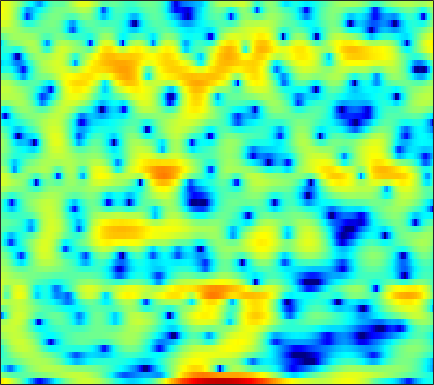

The table this chart was drawn from, first rows:
6.8581, 6.4146, 5.7408, 4.9809, 4.3409, 3.4148, 2.3833, 1.5269, 0.27527, -1.1235, -2.7356, -4.0618, -6.0476, -8.3796, -10.227, -13.061, -15.908, -17.632, -18.232, -17.008, -15.003, -13.521, -11.669, -9.8577
0.7537, 0.1762, -0.5446, -1.168, -1.542, -1.892, -2.076, -2.117, -2.078, -1.972, -1.813, -1.688, -1.502, -1.307, -1.158, -0.9484, -0.7307, -0.5601, -0.3257, -0.08225, 0.1638, 0.3505, 0.612, 0.8836
-5.103, -6.593, -8.983, -11.59, -12.86, -12.01, -9.515, -7.658, -5.568, -3.893, -2.545, -1.706, -0.7743, -0.01232, 0.4705, 1, 1.425, 1.686, 1.96, 2.16, 2.291, 2.353, 2.386, 2.366
-3.122, -3.044, -2.901, -2.688, -2.466, -2.098, -1.647, -1.273, -0.7452, -0.2123, 0.2939, 0.6425, 1.05, 1.389, 1.597, 1.804, 1.93, 1.972, 1.961, 1.869, 1.699, 1.52, 1.21, 0.8085
-4.362, -3.497, -2.469, -1.559, -0.9518, -0.2314, 0.3936, 0.8011, 1.265, 1.638, 1.922, 2.07, 2.186, 2.208, 2.166, 2.034, 1.81, 1.59, 1.235, 0.8159, 0.356, -0.01357, -0.5382, -1.092
-4.636, -3.214, -1.628, -0.3341, 0.4727, 1.363, 2.062, 2.47, 2.871, 3.111, 3.205, 3.176, 3.007, 2.684, 2.341, 1.747, 0.9881, 0.3148, -0.7163, -1.888, -3.135, -4.046, -5.07, -5.676
-1.547, -0.609, 0.4955, 1.424, 2.007, 2.634, 3.097, 3.334, 3.513, 3.533, 3.395, 3.189, 2.775, 2.192, 1.638, 0.7281, -0.4058, -1.426, -3.083, -5.209, -8.032, -10.9, -16.48, -20.36
0.9986, 1.438, 1.962, 2.395, 2.654, 2.908, 3.037, 3.05, 2.951, 2.712, 2.334, 1.963, 1.357, 0.6317, 0.02068, -0.8612, -1.798, -2.515, -3.462, -4.373, -5.172, -5.663, -6.086, -6.179
2.597, 2.731, 2.914, 3.077, 3.173, 3.236, 3.193, 3.075, 2.787, 2.325, 1.668, 1.039, 0.01994, -1.195, -2.205, -3.612, -4.923, -5.684, -6.219, -6.194, -5.807, -5.404, -4.825, -4.26
1.788, 1.793, 2.064, 2.517, 2.882, 3.299, 3.555, 3.611, 3.473, 3.067, 2.36, 1.607, 0.2543, -1.586, -3.404, -6.716, -12.06, -19.88, -19.41, -11.22, -7.453, -5.651, -4.003, -2.893
-12.87, -10.13, -4.504, -1.138, 0.5307, 2.057, 3.022, 3.458, 3.715, 3.644, 3.291, 2.845, 2.03, 1.005, 0.1383, -1.03, -2.109, -2.698, -3.069, -2.958, -2.582, -2.23, -1.783, -1.447
-0.8377, -0.9661, -0.4332, 0.4602, 1.146, 1.933, 2.517, 2.814, 3.013, 2.994, 2.778, 2.499, 1.988, 1.362, 0.8481, 0.1619, -0.4845, -0.9252, -1.409, -1.799, -2.116, -2.324, -2.593, -2.878
3.307, 2.735, 2.255, 2.117, 2.201, 2.477, 2.793, 2.962, 3.065, 2.96, 2.613, 2.21, 1.494, 0.6128, -0.1218, -1.103, -1.961, -2.487, -3.03, -3.481, -3.871, -4.216, -4.796, -5.482
3.432, 1.03, -1.793, -1.674, 0.01209, 2.233, 3.811, 4.584, 5.115, 5.13, 4.637, 3.943, 2.53, 0.5057, -1.483, -4.78, -7.847, -8.393, -6.955, -5.53, -4.944, -5.086, -5.918, -7.519
3.712, 1.834, -0.0862, -0.1415, 0.8615, 2.424, 3.63, 4.227, 4.617, 4.555, 4.055, 3.374, 2.042, 0.2144, -1.496, -4.14, -6.263, -6.693, -5.972, -5.09, -4.76, -4.999, -6.011, -7.954
3.838, 3.331, 2.788, 2.448, 2.321, 2.269, 2.264, 2.236, 2.119, 1.882, 1.512, 1.138, 0.5307, -0.1762, -0.7131, -1.414, -2.007, -2.364, -2.714, -2.981, -3.28, -3.54, -3.963, -4.4
2.902, 2.646, 2.287, 1.938, 1.687, 1.367, 1.075, 0.8708, 0.6184, 0.3881, 0.1793, 0.03886, -0.1319, -0.3003, -0.4162, -0.5491, -0.6791, -0.7714, -0.8864, -1.024, -1.177, -1.304, -1.488, -1.661
1.94, 1.72, 1.333, 0.8564, 0.4503, -0.131, -0.7084, -1.11, -1.527, -1.757, -1.771, -1.64, -1.321, -0.9042, -0.5849, -0.1754, 0.1774, 0.3974, 0.6104, 0.7331, 0.7811, 0.7635, 0.6718, 0.511
1.236, 0.9468, 0.3766, -0.4089, -1.143, -2.336, -3.792, -5.02, -6.674, -7.682, -7.238, -6.085, -4.214, -2.45, -1.311, -0.06157, 0.9149, 1.483, 2.038, 2.4, 2.57, 2.581, 2.465, 2.197
0.3684, -0.03549, -0.7802, -1.757, -2.646, -4.104, -6.025, -7.949, -11.6, -16.22, -13.95, -9.842, -5.76, -2.902, -1.246, 0.4743, 1.767, 2.497, 3.209, 3.636, 3.793, 3.745, 3.461, 2.934
-1.28, -2.024, -3.171, -4.345, -5.137, -5.894, -6.276, -6.367, -6.244, -5.774, -4.821, -3.844, -2.351, -0.8175, 0.2395, 1.498, 2.543, 3.175, 3.807, 4.177, 4.281, 4.172, 3.743, 2.965
-3.27, -4.789, -7.624, -11.78, -15.54, -15.56, -11.32, -8.875, -6.524, -4.84, -3.461, -2.546, -1.429, -0.3651, 0.4134, 1.389, 2.281, 2.877, 3.532, 3.986, 4.211, 4.202, 3.929, 3.326
-2.982, -4.091, -5.934, -7.942, -9.135, -9.329, -8.117, -6.972, -5.656, -4.641, -3.953, -3.572, -3.115, -2.604, -2.058, -1.108, 0.02955, 0.9116, 1.996, 2.891, 3.532, 3.822, 3.96, 3.809
-1.406, -1.72, -2.223, -2.724, -3.037, -3.33, -3.498, -3.603, -3.813, -4.239, -5.058, -6.042, -7.978, -10.37, -11.09, -8.413, -4.765, -2.504, -0.1569, 1.566, 2.775, 3.405, 3.916, 4.101
-1.191, -1.236, -1.405, -1.651, -1.839, -2.105, -2.382, -2.614, -3.009, -3.631, -4.544, -5.512, -7.219, -9.007, -9.393, -7.488, -4.525, -2.512, -0.3359, 1.307, 2.484, 3.117, 3.645, 3.857
-2.161, -2.377, -2.764, -3.172, -3.43, -3.641, -3.659, -3.577, -3.391, -3.205, -3.058, -2.965, -2.829, -2.534, -2.166, -1.441, -0.5149, 0.2336, 1.206, 2.058, 2.725, 3.084, 3.355, 3.381
-3.178, -4.036, -5.512, -7.24, -8.431, -9.047, -8.161, -6.958, -5.316, -3.873, -2.713, -1.988, -1.157, -0.4415, 0.06298, 0.7099, 1.332, 1.775, 2.319, 2.77, 3.113, 3.267, 3.335, 3.216
-2.75, -3.999, -6.358, -9.944, -14.01, -18.28, -12.57, -9.088, -5.965, -3.853, -2.346, -1.48, -0.5606, 0.1646, 0.6192, 1.149, 1.621, 1.947, 2.333, 2.658, 2.896, 3.01, 3.051, 2.948
-0.2661, -0.9463, -1.972, -2.974, -3.584, -3.951, -3.752, -3.317, -2.574, -1.846, -1.247, -0.8921, -0.5596, -0.3154, -0.1703, 0.01731, 0.2498, 0.4724, 0.813, 1.199, 1.547, 1.775, 1.969, 2.04
2.335, 2.008, 1.536, 1.075, 0.7712, 0.4471, 0.23, 0.1295, 0.0165, -0.1294, -0.3651, -0.6421, -1.189, -1.912, -2.526, -3.26, -3.565, -3.368, -2.588, -1.594, -0.6713, -0.13, 0.3756, 0.6475
4.009, 3.785, 3.419, 2.99, 2.669, 2.245, 1.88, 1.629, 1.303, 0.9175, 0.3615, -0.2559, -1.453, -3.39, -5.591, -10.48, -20.75, -14.86, -7.654, -4.119, -2.113, -1.277, -0.766, -0.8102
4.126, 3.905, 3.353, 2.574, 1.899, 1.069, 0.5075, 0.3498, 0.4538, 0.6875, 0.799, 0.7084, 0.2964, -0.5221, -1.354, -2.518, -3.144, -2.911, -1.838, -0.6763, 0.09705, 0.2976, -0.0892, -1.372
1.901, 1.564, 0.4732, -1.406, -3.519, -7.473, -11.43, -9.964, -5.928, -3.101, -1.31, -0.4067, 0.3427, 0.7847, 0.9858, 1.154, 1.351, 1.548, 1.835, 2.081, 2.156, 2.062, 1.622, 0.794
-0.03979, -0.502, -1.587, -3.221, -4.781, -7.111, -8.642, -8.377, -6.665, -4.865, -3.396, -2.535, -1.663, -0.9765, -0.5557, -0.05414, 0.4076, 0.7461, 1.166, 1.549, 1.843, 1.982, 2.063, 2.026
0.2522, -0.2229, -0.9999, -1.913, -2.626, -3.501, -4.154, -4.434, -4.523, -4.404, -4.158, -3.978, -3.684, -3.41, -3.157, -2.679, -2.053, -1.496, -0.6669, 0.1698, 0.9579, 1.467, 2.029, 2.444
1.297, 0.7581, -0.09026, -1.053, -1.814, -2.82, -3.731, -4.315, -4.972, -5.429, -5.822, -6.12, -6.631, -7.26, -7.683, -7.8, -6.853, -5.522, -3.449, -1.514, 0.1268, 1.145, 2.22, 3
1.743, 1.033, -0.1223, -1.515, -2.711, -4.492, -6.367, -7.633, -8.754, -9.028, -8.899, -8.882, -9.508, -11.22, -13.97, -23.86, -17.83, -10.88, -5.672, -2.287, 0.1001, 1.452, 2.812, 3.745
0.8079, -0.0003049, -1.319, -2.992, -4.601, -7.404, -11.63, -16.98, -37.83, -16.74, -11.81, -9.906, -8.446, -7.766, -7.457, -6.868, -5.643, -4.286, -2.272, -0.3579, 1.274, 2.293, 3.341, 4.066
-1.342, -2.068, -3.114, -4.244, -5.156, -6.486, -7.845, -8.705, -9.154, -8.603, -7.379, -6.393, -5.182, -4.146, -3.435, -2.515, -1.568, -0.8229, 0.1884, 1.179, 2.08, 2.663, 3.29, 3.721
-4.749, -5.67, -6.449, -6.612, -6.407, -6.001, -5.545, -5.216, -4.688, -4.112, -3.455, -2.932, -2.275, -1.622, -1.158, -0.5685, 0.009601, 0.435, 0.9966, 1.548, 2.071, 2.419, 2.829, 3.118
-9.92, -14.65, -19.57, -12.55, -9.105, -6.21, -4.333, -3.31, -2.296, -1.533, -0.9643, -0.6299, -0.287, -0.03884, 0.09387, 0.2248, 0.3449, 0.4445, 0.6157, 0.8538, 1.187, 1.471, 1.886, 2.281
-4.653, -5.873, -6.493, -5.518, -4.294, -2.696, -1.394, -0.621, 0.1231, 0.6139, 0.8654, 0.9076, 0.8172, 0.5183, 0.1821, -0.3849, -1.048, -1.531, -2.016, -2.15, -1.851, -1.357, -0.5293, 0.3869
0.6235, 0.4195, 0.3312, 0.4597, 0.6573, 1.006, 1.357, 1.556, 1.731, 1.729, 1.541, 1.261, 0.6567, -0.2382, -1.135, -2.713, -4.848, -6.889, -10.07, -12.12, -10.5, -8.289, -5.656, -3.508
2.524, 2.518, 2.493, 2.457, 2.429, 2.377, 2.285, 2.171, 1.955, 1.63, 1.171, 0.7233, -0.09443, -1.167, -2.219, -4.023, -6.444, -8.828, -12.64, -15.41, -14.2, -12.28, -10.1, -7.993
3.076, 3.079, 2.994, 2.834, 2.675, 2.393, 2.039, 1.753, 1.305, 0.8465, 0.3515, -0.04596, -0.6125, -1.291, -1.909, -2.923, -4.147, -5.189, -6.715, -8.276, -10.08, -11.94, -15.95, -19.15
2.383, 2.328, 2.166, 1.877, 1.552, 0.9927, 0.3029, -0.277, -1.069, -1.771, -2.226, -2.384, -2.309, -2.146, -2.011, -1.966, -2.106, -2.341, -2.891, -3.706, -4.763, -5.698, -6.841, -6.795
-0.8104, -0.7503, -0.8029, -1.121, -1.564, -2.436, -3.675, -4.929, -6.941, -9.362, -10.96, -10.34, -8.019, -5.591, -4.125, -2.617, -1.578, -1.045, -0.5654, -0.3146, -0.1691, -0.06284, 0.1902, 0.6377
-6.021, -5.209, -4.734, -4.847, -5.229, -6.171, -7.56, -8.908, -11.22, -14.41, -17.49, -15.92, -11.08, -7.329, -5.202, -3.036, -1.424, -0.5126, 0.4378, 1.171, 1.729, 2.087, 2.53, 2.95
-7.934, -7.044, -6.668, -6.954, -7.588, -9.012, -10.79, -11.91, -12.56, -11.83, -10.34, -8.909, -6.855, -4.804, -3.385, -1.763, -0.4655, 0.3211, 1.123, 1.767, 2.268, 2.598, 3.002, 3.378
-5.39, -5.4, -5.596, -6.29, -7.375, -9.654, -13.96, -20.51, -22.21, -12.77, -8.18, -5.876, -3.612, -1.864, -0.8696, 0.1443, 0.8098, 1.127, 1.333, 1.379, 1.442, 1.569, 1.895, 2.418
-5.173, -4.493, -3.724, -3.455, -3.535, -3.966, -4.563, -4.773, -4.52, -3.405, -1.954, -0.9421, 0.28, 1.154, 1.597, 1.841, 1.69, 1.264, 0.2937, -1.236, -3.05, -3.998, -3.472, -1.468
-7.593, -4.859, -2.664, -1.354, -0.7048, -0.2124, 0.1119, 0.3185, 0.6353, 1.016, 1.424, 1.742, 2.051, 2.212, 2.206, 1.943, 1.318, 0.5275, -1.084, -3.616, -7.687, -11.58, -9.999, -5.054
-1.773, -1.144, -0.3108, 0.3738, 0.752, 1.106, 1.316, 1.389, 1.463, 1.469, 1.451, 1.433, 1.362, 1.253, 1.104, 0.8192, 0.3802, -0.05094, -0.7959, -1.604, -2.319, -2.616, -2.527, -2.001
1.975, 2.003, 2.059, 2.077, 2.023, 1.887, 1.638, 1.392, 0.9804, 0.537, 0.1068, -0.1995, -0.4902, -0.6758, -0.7538, -0.7972, -0.8105, -0.8179, -0.8482, -0.8965, -0.9243, -0.9173, -0.8738, -0.8176
4.131, 4.003, 3.757, 3.4, 3.051, 2.437, 1.648, 0.9437, -0.1749, -1.424, -2.712, -3.574, -4.318, -4.463, -4.186, -3.567, -2.861, -2.372, -1.776, -1.3, -0.918, -0.6928, -0.4778, -0.3594
5.243, 5.066, 4.691, 4.146, 3.614, 2.687, 1.484, 0.3458, -1.561, -4.095, -7.593, -11.11, -16.18, -13.84, -10.65, -7.668, -5.698, -4.613, -3.5, -2.596, -1.859, -1.396, -0.8885, -0.5249
5.457, 5.267, 4.875, 4.315, 3.762, 2.851, 1.676, 0.58, -1.211, -3.474, -6.23, -8.469, -10.77, -10.77, -9.764, -8.375, -7.326, -6.664, -5.825, -4.894, -3.88, -3.126, -2.233, -1.53
5.172, 4.975, 4.635, 4.196, 3.801, 3.176, 2.406, 1.722, 0.676, -0.5373, -1.85, -2.82, -4.077, -5.209, -6.043, -7.348, -8.978, -10.3, -11.02, -9.518, -7.032, -5.364, -3.661, -2.531
